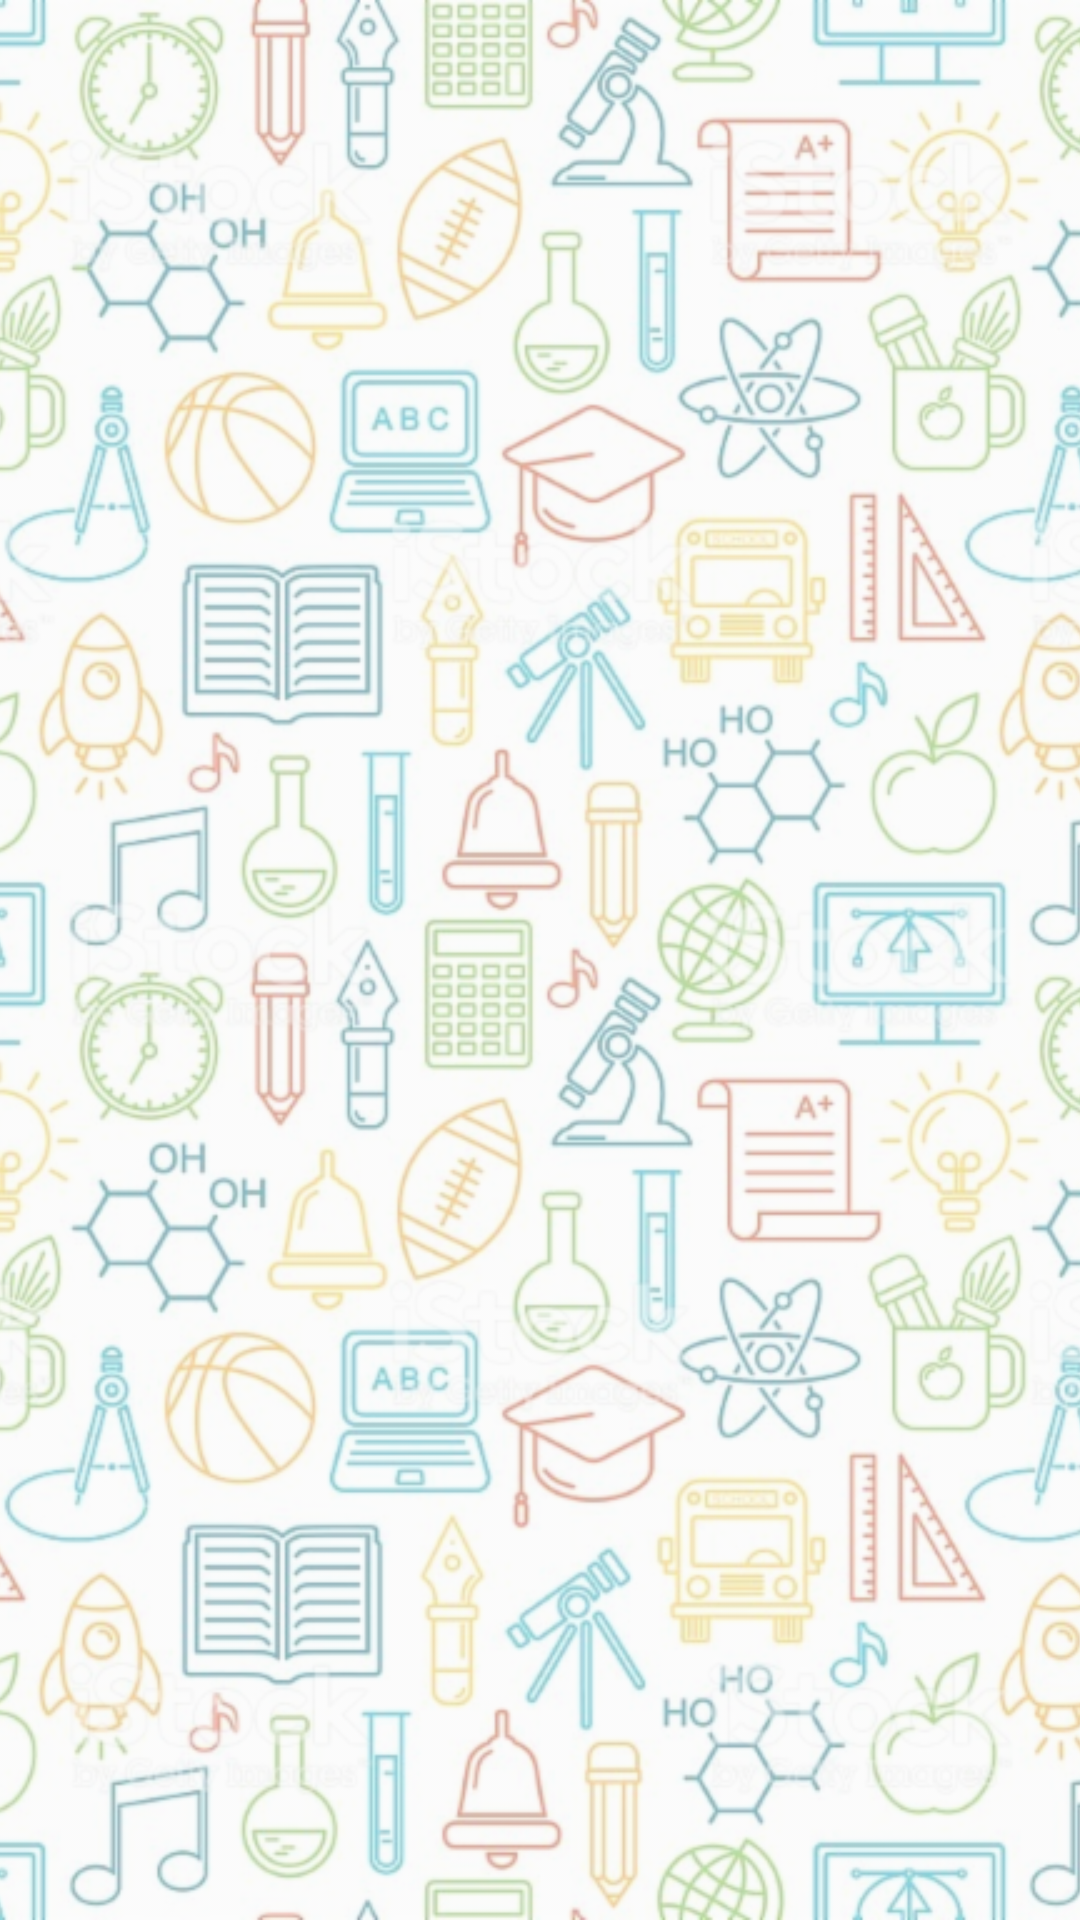

Reconstruct the res/layout file that produces this screen, plus the resources it refers to.
<!-- AndroidManifest.xml: application theme Base.Theme.AppCompat.Light.DarkActionBar -->
<!-- res/layout/activity_view_fragment.xml -->
<?xml version="1.0" encoding="utf-8"?>
<RelativeLayout xmlns:android="http://schemas.android.com/apk/res/android"
    android:layout_width="match_parent"
    android:layout_height="match_parent"
    xmlns:app="http://schemas.android.com/apk/res-auto"
    android:id="@+id/rv"
    android:orientation="vertical">
    <ImageView
        android:layout_width="match_parent"
        android:layout_height="match_parent"
        android:layout_alignParentLeft="true"
        android:layout_alignParentStart="true"
        android:layout_alignParentTop="true"
        android:alpha="0.5"
        android:scaleType="centerCrop"
        app:srcCompat="@drawable/bg_for_fragments"
        android:contentDescription="@string/background_image" />

        <android.support.v7.widget.RecyclerView
            android:id="@+id/recycler"
            android:layout_width="match_parent"
            android:layout_height="match_parent"
            />


</RelativeLayout>
<!-- resources referenced by this layout -->
<resources>
  <!-- drawable bg_for_fragments: png bitmap (drawable-ldpi, 953324 bytes) -->
  <string name="background_image">Background Image</string>
</resources>
